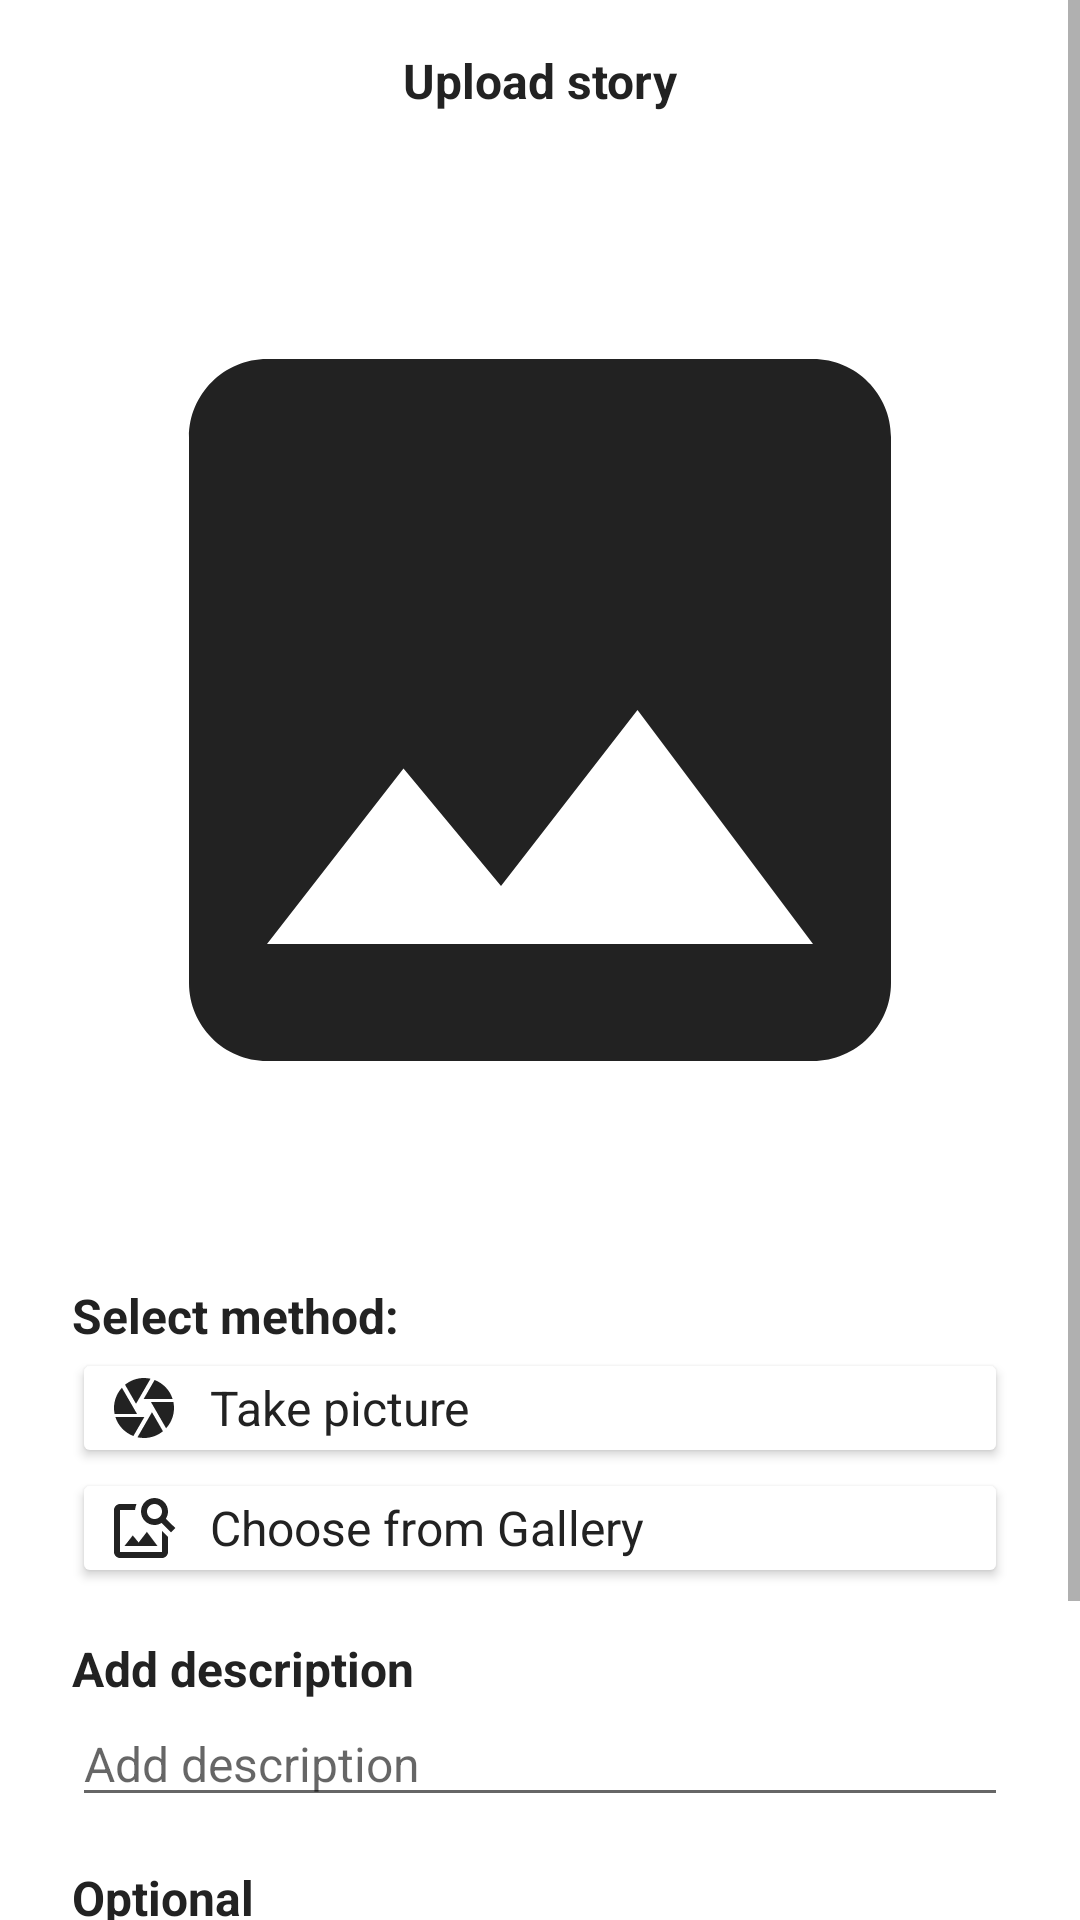

Reconstruct the res/layout file that produces this screen, plus the resources it refers to.
<!-- AndroidManifest.xml: application theme Theme.StoryApp -->
<!-- res/layout/activity_story.xml -->
<?xml version="1.0" encoding="utf-8"?>
<ScrollView xmlns:android="http://schemas.android.com/apk/res/android"
    xmlns:app="http://schemas.android.com/apk/res-auto"
    xmlns:tools="http://schemas.android.com/tools"
    android:layout_width="match_parent"
    android:layout_height="wrap_content"
    android:orientation="vertical"
    tools:context=".ui.story.StoryActivity">

    <androidx.constraintlayout.widget.ConstraintLayout
        android:layout_width="match_parent"
        android:layout_height="wrap_content"
        android:padding="16dp">

        <TextView
            android:id="@+id/tv_title_page"
            style="@style/TextSpec.Field"
            android:layout_width="wrap_content"
            android:layout_height="wrap_content"
            android:text="@string/upload_story"
            app:layout_constraintEnd_toEndOf="parent"
            app:layout_constraintStart_toStartOf="parent"
            app:layout_constraintTop_toTopOf="parent" />

        <androidx.constraintlayout.widget.ConstraintLayout
            android:id="@+id/constraintLayout"
            android:layout_width="match_parent"
            android:layout_height="wrap_content"
            android:layout_marginTop="16dp"
            android:background="@drawable/rounded_corner"
            android:padding="8dp"
            app:layout_constraintBottom_toBottomOf="parent"
            app:layout_constraintTop_toBottomOf="@+id/tv_title_page"
            app:layout_constraintVertical_bias="0.0"
            tools:layout_editor_absoluteX="-46dp">


            <ImageView
                android:id="@+id/iv_story"
                android:layout_width="match_parent"
                android:layout_height="350dp"
                android:src="@drawable/ic_baseline_image_24"
                app:layout_constraintEnd_toEndOf="parent"
                app:layout_constraintStart_toStartOf="parent"
                app:layout_constraintTop_toTopOf="parent" />

            <TextView
                android:id="@+id/tv_media_method"
                style="@style/TextSpec.Field"
                android:layout_width="wrap_content"
                android:layout_height="wrap_content"
                android:layout_marginTop="16dp"
                android:text="@string/media_method"
                app:layout_constraintStart_toStartOf="parent"
                app:layout_constraintTop_toBottomOf="@+id/iv_story" />

            <androidx.appcompat.widget.AppCompatButton
                android:id="@+id/btn_camera"
                style="@style/TextSpec.Value"
                android:layout_width="match_parent"
                android:layout_height="wrap_content"
                android:backgroundTint="@color/white"
                android:drawableStart="@drawable/ic_baseline_camera_24"
                android:drawablePadding="10dp"
                android:minWidth="60dp"
                android:minHeight="40dp"
                android:paddingVertical="5dp"
                android:text="@string/camera"
                android:textAlignment="textStart"
                android:textAllCaps="false"
                app:layout_constraintTop_toBottomOf="@+id/tv_media_method"
                tools:layout_editor_absoluteX="8dp" />

            <androidx.appcompat.widget.AppCompatButton
                android:id="@+id/btn_gallery"
                style="@style/TextSpec.Value"
                android:layout_width="match_parent"
                android:layout_height="wrap_content"
                android:backgroundTint="@color/white"
                android:drawableStart="@drawable/ic_baseline_image_search_24"
                android:drawablePadding="10dp"
                android:minWidth="60dp"
                android:minHeight="40dp"
                android:paddingVertical="5dp"
                android:text="@string/gallery_choice"
                android:textAlignment="textStart"
                android:textAllCaps="false"
                app:layout_constraintTop_toBottomOf="@+id/btn_camera"
                tools:layout_editor_absoluteX="8dp" />

            <TextView
                android:id="@+id/tv_title_description"
                style="@style/TextSpec.Field"
                android:layout_width="wrap_content"
                android:layout_height="wrap_content"
                android:layout_marginTop="16dp"
                android:text="@string/add_description"
                app:layout_constraintStart_toStartOf="parent"
                app:layout_constraintTop_toBottomOf="@+id/btn_gallery" />

            <androidx.appcompat.widget.AppCompatEditText
                android:id="@+id/et_description"
                style="@style/TextSpec.Value"
                android:layout_width="match_parent"
                android:layout_height="wrap_content"
                android:hint="@string/add_description"
                android:inputType="textMultiLine"
                app:layout_constraintStart_toStartOf="parent"
                app:layout_constraintTop_toBottomOf="@+id/tv_title_description" />

            <Button
                android:id="@+id/btn_upload"
                style="@style/TextSpec.Field"
                android:layout_marginTop="12dp"
                android:layout_width="match_parent"
                android:layout_height="wrap_content"
                android:backgroundTint="@color/main_theme"
                android:text="@string/upload"
                android:textAllCaps="false"
                app:layout_constraintTop_toBottomOf="@+id/btn_add_location"
                tools:layout_editor_absoluteX="8dp" />

            <TextView
                android:id="@+id/tv_add_location"
                style="@style/TextSpec.Field"
                android:layout_width="wrap_content"
                android:layout_height="wrap_content"
                android:layout_marginTop="16dp"
                android:text="@string/optional"
                app:layout_constraintStart_toStartOf="parent"
                app:layout_constraintTop_toBottomOf="@+id/et_description" />

            <androidx.appcompat.widget.AppCompatButton
                android:id="@+id/btn_add_location"
                style="@style/TextSpec.Value"
                android:layout_width="match_parent"
                android:layout_height="wrap_content"
                android:backgroundTint="@color/white"
                android:drawableStart="@drawable/ic_baseline_add_location_alt_24"
                android:drawablePadding="10dp"
                android:minWidth="60dp"
                android:minHeight="40dp"
                android:paddingVertical="5dp"
                android:text="@string/add_location"
                android:textAlignment="textStart"
                android:textAllCaps="false"
                app:layout_constraintTop_toBottomOf="@+id/tv_add_location"
                tools:layout_editor_absoluteX="8dp" />

        </androidx.constraintlayout.widget.ConstraintLayout>

        <ProgressBar
            android:id="@+id/progressBar"
            style="?android:attr/progressBarStyle"
            android:layout_width="wrap_content"
            android:layout_height="wrap_content"
            android:indeterminate="true"
            android:visibility="gone"
            app:layout_constraintBottom_toBottomOf="parent"
            app:layout_constraintEnd_toEndOf="parent"
            app:layout_constraintStart_toStartOf="parent"
            app:layout_constraintTop_toTopOf="parent"
            tools:visibility="visible" />


    </androidx.constraintlayout.widget.ConstraintLayout>
</ScrollView>
<!-- resources referenced by this layout -->
<resources>
  <color name="main_theme">#FFDCBA</color>
  <color name="white">#FFFFFFFF</color>
  <!-- drawable ic_baseline_add_location_alt_24 (drawable) -->
  <vector android:height="24dp" android:tint="@color/text_color"
      android:viewportHeight="24" android:viewportWidth="24"
      android:width="24dp" xmlns:android="http://schemas.android.com/apk/res/android">
      <path android:fillColor="@android:color/white" android:pathData="M20,1v3h3v2h-3v3h-2L18,6h-3L15,4h3L18,1h2zM12,13c1.1,0 2,-0.9 2,-2s-0.9,-2 -2,-2 -2,0.9 -2,2 0.9,2 2,2zM14,3.25L14,7h3v3h2.92c0.05,0.39 0.08,0.79 0.08,1.2 0,3.32 -2.67,7.25 -8,11.8 -5.33,-4.55 -8,-8.48 -8,-11.8C4,6.22 7.8,3 12,3c0.68,0 1.35,0.08 2,0.25z"/>
  </vector>
  <!-- drawable ic_baseline_image_24 (drawable) -->
  <vector android:height="24dp" android:tint="@color/text_color"
      android:viewportHeight="24" android:viewportWidth="24"
      android:width="24dp" xmlns:android="http://schemas.android.com/apk/res/android">
      <path android:fillColor="@android:color/white" android:pathData="M21,19V5c0,-1.1 -0.9,-2 -2,-2H5c-1.1,0 -2,0.9 -2,2v14c0,1.1 0.9,2 2,2h14c1.1,0 2,-0.9 2,-2zM8.5,13.5l2.5,3.01L14.5,12l4.5,6H5l3.5,-4.5z"/>
  </vector>
  <string name="add_description">Add description</string>
  <string name="add_location">Add Location</string>
  <string name="camera">Take picture</string>
  <string name="gallery_choice">Choose from Gallery</string>
  <string name="media_method">Select method:</string>
  <string name="optional">Optional</string>
  <string name="upload">Upload</string>
  <string name="upload_story">Upload story</string>
  <style name="TextSpec.Field">
          <item name="android:layout_width">wrap_content</item>
          <item name="android:layout_height">wrap_content</item>
          <item name="android:textStyle">bold</item>
          <item name="android:textSize">16sp</item>
          <item name="fontFamily">@font/regular_poppins</item>
          <item name="android:textColor">@color/text_color</item>
      </style>
  <style name="TextSpec.Value">
          <item name="android:layout_width">match_parent</item>
          <item name="android:layout_height">wrap_content</item>
          <item name="android:layout_weight">2</item>
          <item name="android:textSize">16sp</item>
          <item name="fontFamily">@font/regular_poppins</item>
          <item name="android:textColor">@color/text_color</item>
      </style>
  <style name="Theme.StoryApp" parent="Theme.MaterialComponents.DayNight.DarkActionBar">
          
          <item name="colorPrimary">@color/secondary_theme</item>
          <item name="colorPrimaryVariant">@color/secondary_theme</item>
          <item name="colorOnPrimary">@color/text_color</item>
          
          <item name="colorSecondary">@color/teal_200</item>
          <item name="colorSecondaryVariant">@color/teal_700</item>
          <item name="colorOnSecondary">@color/black</item>
          
          <item name="android:statusBarColor">@color/third_theme</item>
          <item name="android:actionMenuTextColor">@color/text_color</item>
          
      </style>
  <color name="text_color">#222222</color>
  <color name="secondary_theme">#ECBA89</color>
  <color name="teal_200">#FF03DAC5</color>
  <color name="teal_700">#FF018786</color>
  <color name="black">#FF000000</color>
  <color name="third_theme">#D6A87C</color>
</resources>
